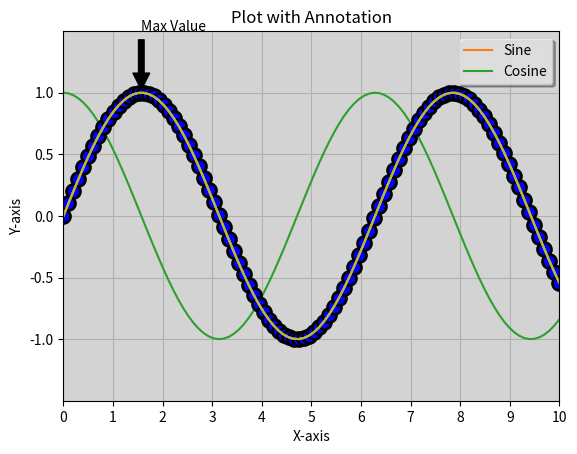

Write the Python code that produced this figure.
import matplotlib.pyplot as plt
import numpy as np

# create sample data
x = np.linspace(0, 10, 100)
y = np.sin(x)

# plot data
plt.plot(x, y)
plt.title("Customized Line Plot")
plt.xlabel("Time")
plt.ylabel("Amplitude")
plt.show()

y1 = np.sin(x)
y2 = np.cos(x)

# plot data
plt.plot(x, y1, label="Sine")
plt.plot(x, y2, label="Cosine")
plt.title("Plot with Legend")
plt.xlabel("X-axis")
plt.ylabel("Y-axis")
plt.legend(loc="upper right", fontsize="medium", shadow=True, fancybox=True, framealpha=0.7)
plt.show()

plt.plot(x, y, color="red", linestyle="--", marker="o")
plt.title("Styled Line Plot")
plt.xlabel("X-axis")
plt.ylabel("Y-axis")
plt.show()

plt.plot(x, y, marker="o", markersize=10, markerfacecolor="blue", markeredgewidth=2, markeredgecolor="black")
plt.title("Plot with Custom Markers")
plt.xlabel("X-axis")
plt.ylabel("Y-axis")
plt.show()

plt.plot(x, y)
plt.xlim(0, 10)
plt.ylim(-1.5, 1.5)
plt.xlabel("X-axis")
plt.ylabel("Y-axis")
plt.show()

plt.plot(x, y)
plt.xticks(np.arange(0, 11, 1))
plt.yticks(np.arange(-1, 1.5, 0.5))
plt.title("Plot with Custom Ticks")
plt.xlabel("X-axis")
plt.ylabel("Y-axis")
plt.show()

plt.plot(x, y)
plt.grid(True)
plt.title("Plot with Grid Lines")
plt.xlabel("X-axis")
plt.ylabel("Y-axis")
plt.show()

plt.plot(x, y)
plt.gca().set_facecolor("lightgray")
plt.title("Plot with Custom Background")
plt.xlabel("X-axis")
plt.ylabel("Y-axis")
plt.show()

plt.plot(x, y)
plt.annotate("Max Value", xy=(np.pi / 2, 1), xytext=(np.pi / 2, 1.5), arrowprops=dict(facecolor="black", shrink=0.05))
plt.title("Plot with Annotation")
plt.xlabel("X-axis")
plt.ylabel("Y-axis")
plt.show()